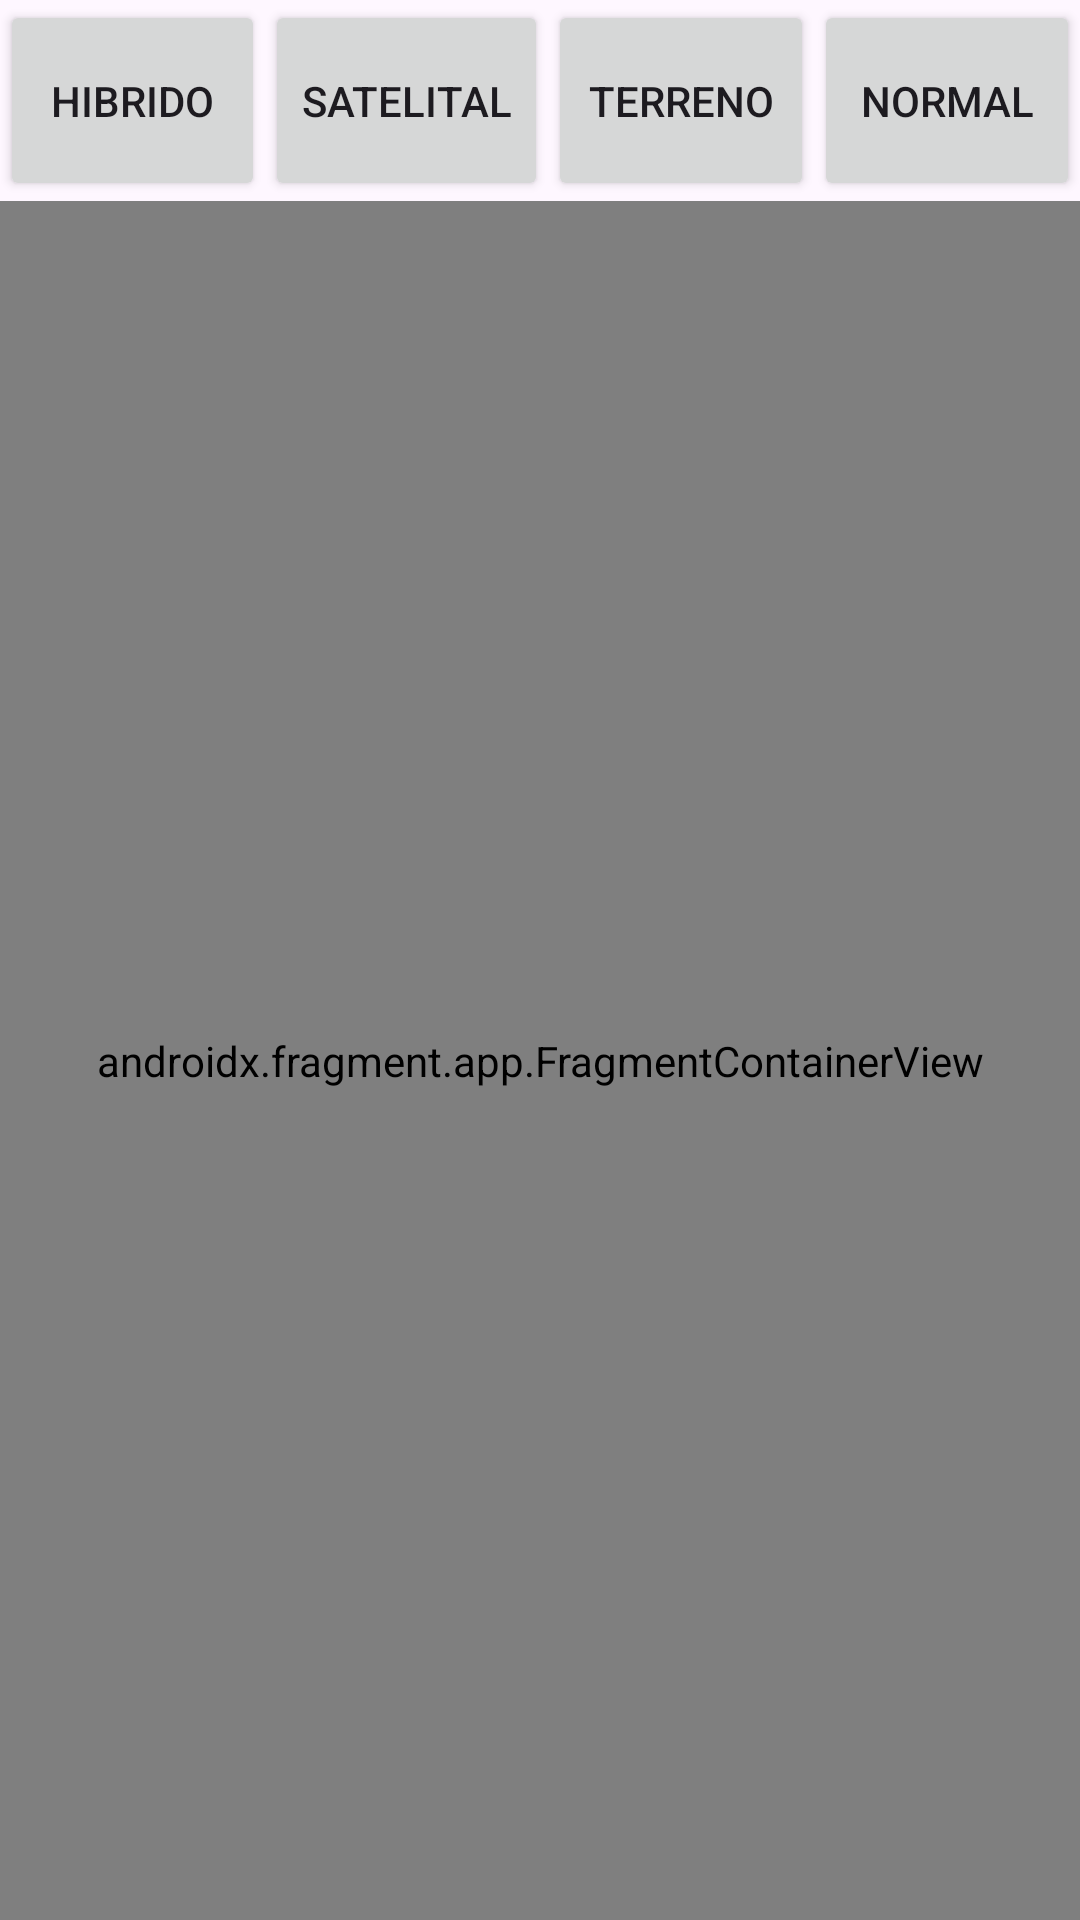

The Android layout XML behind this screen, and the referenced resources:
<!-- AndroidManifest.xml: application theme Theme.SeguimientoRutas2 -->
<!-- res/layout/activity_maps.xml -->
<?xml version="1.0" encoding="utf-8"?>
<LinearLayout xmlns:android="http://schemas.android.com/apk/res/android"
    xmlns:map="http://schemas.android.com/apk/res-auto"
    xmlns:tools="http://schemas.android.com/tools"
    android:layout_width="match_parent"
    android:layout_height="match_parent"
    android:orientation="vertical">

    <LinearLayout
        android:layout_width="match_parent"
        android:layout_height="wrap_content"
        android:orientation="horizontal">

        <Button
            android:id="@+id/btnHibrido"
            android:onClick="CambiarHibrido"
            android:layout_width="wrap_content"
            android:layout_height="67dp"
            android:layout_weight="1"
            android:text="Hibrido" />

        <Button
            android:id="@+id/btnSatelital"
            android:onClick="CambiarSatelital"
            android:layout_width="wrap_content"
            android:layout_height="67dp"
            android:layout_weight="1"
            android:text="Satelital" />

        <Button
            android:id="@+id/btnTerreno"
            android:onClick="CambiarTerreno"
            android:layout_width="wrap_content"
            android:layout_height="67dp"
            android:layout_weight="1"
            android:text="Terreno" />

        <Button
            android:id="@+id/btnNormal"
            android:onClick="CambiarNormal"
            android:layout_width="wrap_content"
            android:layout_height="67dp"
            android:layout_weight="1"
            android:text="Normal" />
    </LinearLayout>

    <androidx.fragment.app.FragmentContainerView
        android:id="@+id/map"
        android:name="com.google.android.gms.maps.SupportMapFragment"
        android:layout_width="match_parent"
        android:layout_height="match_parent"
        tools:context=".MapsActivity" />

</LinearLayout>
<!-- resources referenced by this layout -->
<resources>
  <style name="Theme.SeguimientoRutas2" parent="Base.Theme.SeguimientoRutas2" />
  <style name="Base.Theme.SeguimientoRutas2" parent="Theme.Material3.DayNight.NoActionBar">
          
          
      </style>
</resources>
